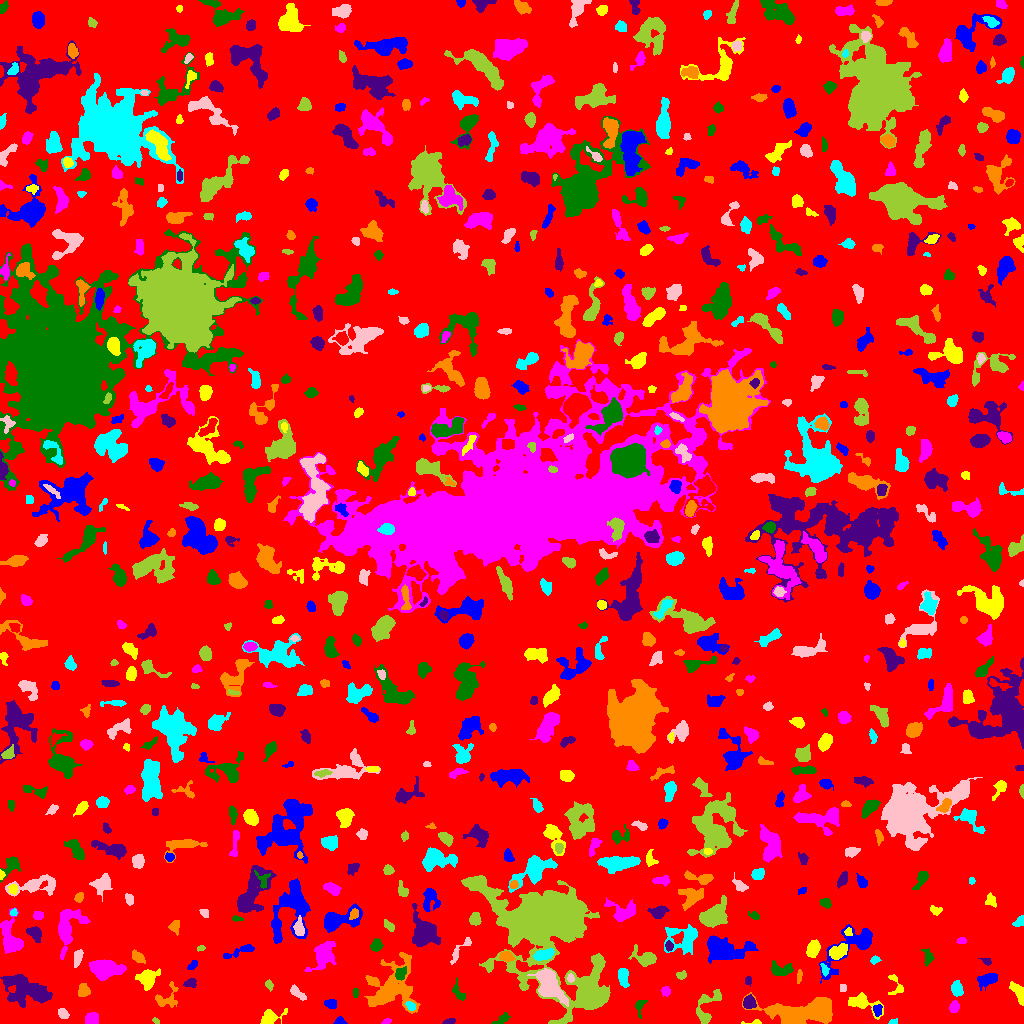

The file beside this chart, header and first rows:
ID, X, Y, A, B, theta, total_flux, mu_max, mu_median, mu_mean, R_fwhm, R_e, R10, R90, x_start, x_end, y_start, y_end, area, greylevel
0, 507.2, 503.2, 301.9, 293.9, 1.067, 1084376, 16.0, 1.0, 1.394, 11.97, 220.7, 83.89, 367, 0, 1023, 0, 1023, 777983, 1.394
1, 339.9, 1.786, 2.636, 1.683, -0.105, 220.0, 7.0, 3.0, 3.014, 3.038, 2.459, 0.9772, 3.827, 333, 347, 0, 7, 73, 7.014
2, 753.8, 1.047, 6.023, 1.068, 0.02924, 64.0, 3.0, 1.0, 1.164, 2.459, 1.954, 0.7979, 3.141, 741, 761, 0, 4, 55, 5.164
3, 386.9, 2.431, 2.478, 1.284, 0.2323, 123.0, 5.0, 2.0, 2.51, 2.706, 2.185, 0.7979, 3.385, 381, 391, 0, 5, 49, 5.51
4, 502.3, 4.655, 4.614, 1.848, 0.5427, 177.0, 4.0, 2.0, 1.566, 4.297, 3.385, 1.262, 5.232, 491, 510, 0, 11, 113, 5.566
5, 448.6, 1.626, 2.788, 1.152, 0.2234, 139.0, 6.0, 2.0, 2.106, 2.764, 2.185, 0.7979, 3.523, 442, 455, 0, 5, 66, 6.106
6, 805.2, 11.99, 18.54, 5.747, 0.04012, 6399, 15.0, 5.0, 4.972, 8.938, 10.63, 4.029, 16.94, 742, 832, 0, 31, 1287, 7.972
7, 893.2, 1.237, 2.107, 1.158, 0.09153, 59.0, 3.0, 1.0, 1.311, 2.394, 1.871, 0.5642, 3.038, 888, 897, 0, 5, 45, 5.311
8, 62.92, 10.19, 2.741, 1.914, -1.195, 143.0, 3.0, 1.0, 1.402, 3.613, 2.764, 1.128, 4.549, 58, 69, 5, 15, 102, 5.402
9, 156.1, 2.68, 2.089, 1.205, -0.4739, 75.0, 3.0, 2.0, 1.875, 2.877, 2.034, 0.7979, 3.09, 152, 159, 0, 6, 40, 5.875
10, 237.8, 2.197, 1.717, 1.083, -1.528, 66.0, 5.0, 2.0, 2.444, 2.034, 1.596, 0.5642, 2.523, 235, 239, 0, 6, 27, 6.444
11, 877.2, 13.31, 2.919, 2.1, 1.524, 194.0, 5.0, 2.0, 2.021, 2.877, 3.038, 1.128, 4.886, 873, 882, 7, 19, 96, 7.021
12, 268.2, 5.078, 5.327, 2.886, 0.5744, 475.0, 7.0, 2.0, 2.065, 4.334, 3.909, 1.493, 6.103, 260, 287, 0, 15, 230, 6.065
13, 92.22, 4.875, 3.149, 2.868, 0.1502, 465.0, 7.0, 3.0, 3.039, 4.583, 3.827, 1.493, 5.836, 85, 98, 0, 11, 153, 7.039
14, 639.9, 17.47, 4.781, 2.516, 1.348, 196.0, 4.0, 2.0, 1.719, 4.514, 3.523, 1.128, 5.441, 635, 647, 5, 23, 114, 5.719
15, 749.1, 20.93, 2.985, 2.759, 1.454, 605.0, 9.0, 4.0, 3.929, 4.37, 3.613, 1.493, 5.698, 743, 756, 15, 29, 154, 8.929
16, 166.6, 25.68, 7.496, 5.046, 0.7002, 351.0, 4.0, 1.0, 1.404, 5.528, 4.72, 1.784, 7.653, 155, 178, 16, 42, 250, 5.404
17, 410.4, 17.44, 2.692, 1.865, -0.7076, 281.0, 6.0, 3.0, 3.513, 4.26, 2.877, 1.128, 4.442, 405, 415, 13, 22, 80, 9.512
18, 548.4, 39.78, 9.195, 4.967, -1.057, 2195, 11.0, 3.0, 3.419, 6.628, 7.092, 2.706, 11.7, 527, 568, 17, 55, 642, 9.419
19, 706.3, 15.81, 11, 4.902, 1.098, 379.0, 3.0, 1.0, 1.062, 5.726, 5.171, 1.954, 8.33, 696, 721, 0, 34, 357, 5.062
20, 226.5, 41.89, 10.4, 4.671, 0.8946, 2385, 9.0, 3.0, 3.942, 8.686, 7.399, 3.038, 11.9, 208, 242, 16, 55, 605, 6.942
21, 330.1, 19.65, 2.694, 1.936, -0.1748, 240.0, 6.0, 2.0, 2.202, 3.868, 2.877, 0.9772, 4.514, 324, 336, 15, 24, 109, 6.202
22, 862.9, 20.55, 8.56, 3.966, -0.4027, 873.0, 7.0, 2.0, 2.662, 5.015, 5.293, 2.034, 8.759, 848, 883, 4, 31, 328, 5.662
23, 954.2, 16.71, 2.573, 2.197, 0.982, 215.0, 5.0, 2.0, 1.972, 3.432, 2.985, 1.128, 4.853, 949, 959, 11, 23, 109, 5.972
24, 355.5, 30.91, 1.905, 1.306, -0.0, 44.0, 2.0, 1.0, 0.8148, 3.385, 2.034, 0.7979, 3.141, 353, 358, 26, 35, 54, 6.815
25, 26.14, 33.5, 12.18, 6.19, -0.3357, 4539, 13.0, 4.0, 4.896, 8.444, 9.641, 3.656, 15.15, 0, 52, 16, 49, 927, 6.896
26, 83.13, 32.88, 2.976, 2.81, 1.486, 582.0, 9.0, 4.0, 4.07, 4.184, 3.613, 1.382, 5.726, 78, 90, 27, 40, 143, 7.07
27, 956.7, 34.8, 3.607, 2.516, -1.296, 658.0, 9.0, 4.0, 4.087, 4.514, 3.868, 1.493, 6.077, 951, 963, 27, 43, 161, 7.087
28, 297.7, 30.14, 4.961, 1.808, -0.7424, 304.0, 5.0, 2.0, 2.171, 4.222, 3.656, 1.493, 5.614, 290, 306, 23, 39, 140, 6.171
29, 269.2, 38.41, 2.462, 1.652, -1.142, 148.0, 5.0, 2.0, 2.114, 2.706, 2.523, 0.7979, 4.107, 265, 273, 32, 44, 70, 6.114
30, 339, 35.75, 2.63, 1.365, -0.4181, 158.0, 5.0, 2.0, 2.194, 3.09, 2.394, 0.9772, 3.7, 333, 343, 31, 40, 72, 6.194
31, 988.2, 44.25, 5.025, 2.766, 0.3291, 714.0, 7.0, 3.0, 3.132, 5.171, 4.442, 1.784, 7.269, 977, 997, 33, 50, 228, 6.132
32, 895.5, 37.34, 6.68, 3.912, -1.328, 303.0, 4.0, 2.0, 2.075, 5.557, 3.868, 1.493, 6.024, 888, 903, 29, 49, 146, 5.075
33, 665.9, 32.15, 2.24, 2.218, -0.7423, 158.0, 4.0, 2.0, 1.881, 3.949, 2.821, 0.9772, 4.583, 661, 670, 27, 37, 84, 5.881
34, 457.7, 31.43, 5.187, 1.735, -1.17, 134.0, 4.0, 1.0, 0.9926, 3.29, 2.932, 0.9772, 4.886, 452, 465, 23, 46, 135, 4.993
35, 748.1, 42.99, 2.358, 1.701, 1.486, 85.0, 3.0, 1.0, 1.441, 2.985, 2.459, 0.7979, 3.742, 745, 751, 37, 47, 59, 5.441
36, 393.9, 36.15, 12.64, 11.55, 0.9104, 3631, 10.0, 2.0, 2.879, 8.425, 9.95, 3.656, 17.01, 364, 420, 10, 71, 1261, 5.879
37, 622.9, 47.96, 4.474, 2.368, -1.382, 291.0, 5.0, 1.5, 1.599, 3.523, 3.742, 1.382, 5.997, 618, 629, 36, 55, 182, 5.599
38, 842.7, 35.5, 2.291, 1.491, 1.571, 72.0, 2.0, 1.0, 1.333, 3.909, 2.326, 0.9772, 3.568, 840, 846, 32, 39, 54, 5.333
39, 590.8, 31.11, 12.62, 7.747, 1.422, 3895, 13.0, 4.0, 4.508, 7.464, 8.686, 3.192, 14.47, 566, 608, 14, 67, 864, 8.508
40, 731.5, 43.5, 2.291, 1.5, -0.0, 64.0, 2.0, 1.0, 1.164, 3.909, 2.185, 0.9772, 3.613, 729, 734, 39, 48, 55, 5.164
41, 853, 79.02, 17.96, 6.999, 0.6841, 2877, 11.0, 3.0, 3.963, 6.482, 7.919, 2.877, 13.53, 819, 872, 40, 99, 726, 5.963
42, 1019, 30.78, 6.069, 2.424, -1.066, 683.0, 7.0, 4.0, 3.449, 5.754, 4.514, 1.871, 6.817, 1009, 1023, 18, 42, 198, 6.449
43, 103.5, 54.59, 7.315, 4.183, -0.144, 2293, 11.0, 3.0, 4.318, 7.506, 6.58, 2.706, 10.9, 89, 126, 43, 64, 531, 7.318
44, 400.3, 49.69, 3.067, 2.398, 1.052, 370.0, 8.0, 3.0, 2.868, 3.909, 3.385, 1.262, 5.323, 395, 406, 43, 57, 129, 9.868
45, 190.5, 40.44, 2.715, 1.758, 0.2212, 194.0, 5.0, 2.0, 1.902, 3.385, 2.706, 0.9772, 4.37, 183, 196, 36, 45, 102, 6.902
46, 799.1, 47.17, 3.722, 1.2, 1.426, 107.0, 3.0, 1.5, 1.574, 3.29, 2.646, 0.9772, 4.146, 797, 802, 40, 54, 68, 5.574
47, 824.6, 53.97, 3.283, 1.656, -1.264, 130.0, 4.0, 1.0, 1.667, 3.432, 2.646, 0.9772, 4.37, 820, 829, 47, 60, 78, 6.667
48, 570.5, 45.16, 2.184, 1.67, -1.451, 102.0, 3.0, 2.0, 1.759, 3.29, 2.459, 0.9772, 3.785, 567, 574, 41, 50, 58, 8.759
49, 681.6, 48.11, 2.451, 1.628, 0.322, 61.0, 2.0, 1.0, 0.7922, 4.029, 2.523, 0.9772, 3.742, 676, 686, 44, 53, 77, 4.792
50, 965.5, 49.28, 2.59, 1.623, -0.8094, 99.0, 3.0, 2.0, 1.678, 3.09, 2.459, 0.9772, 3.909, 961, 970, 45, 54, 59, 5.678
51, 192.8, 58.79, 3.006, 1.694, 0.8808, 160.0, 4.0, 2.0, 2.105, 3.989, 2.764, 0.9772, 4.26, 187, 197, 54, 63, 76, 6.105
52, 147.3, 45.2, 4.882, 4.102, 0.5614, 1876, 15.0, 5.0, 5.937, 5.47, 5.232, 1.954, 8.759, 135, 160, 33, 55, 316, 7.937
53, 323.2, 68.91, 6.191, 4.16, 1.17, 1620, 11.0, 2.0, 3.418, 5.944, 5.614, 2.185, 9.541, 304, 336, 52, 82, 474, 7.418
54, 781.1, 53.54, 6.028, 3.368, 0.00117, 562.0, 4.0, 2.0, 2.476, 7.959, 5.015, 2.111, 7.653, 771, 793, 48, 63, 227, 5.476
55, 987.5, 61.04, 1.708, 1.274, 5.625438370330483e-12, 48.0, 2.0, 0.0, 0.7273, 3.192, 1.871, 0.7979, 2.932, 978, 991, 58, 65, 66, 4.727
56, 506.5, 66.83, 3.573, 2.329, -0.1613, 615.0, 8.0, 5.0, 4.695, 5.441, 3.742, 1.493, 5.642, 499, 515, 62, 72, 131, 9.695
57, 874.7, 63.33, 2.474, 1.814, 0.3971, 150.0, 5.0, 2.0, 2.206, 2.706, 2.646, 0.9772, 4.029, 870, 881, 59, 68, 68, 5.206
58, 77.66, 66.13, 4.17, 1.848, 1.346, 282.0, 4.0, 2.0, 2.104, 5.046, 3.432, 1.493, 5.499, 74, 83, 56, 74, 134, 6.104
59, 645.9, 65.45, 5.64, 3.542, -0.2706, 1001, 10.0, 3.0, 3.575, 5.352, 4.652, 1.784, 7.818, 628, 656, 57, 79, 280, 6.575
... 737 more rows
